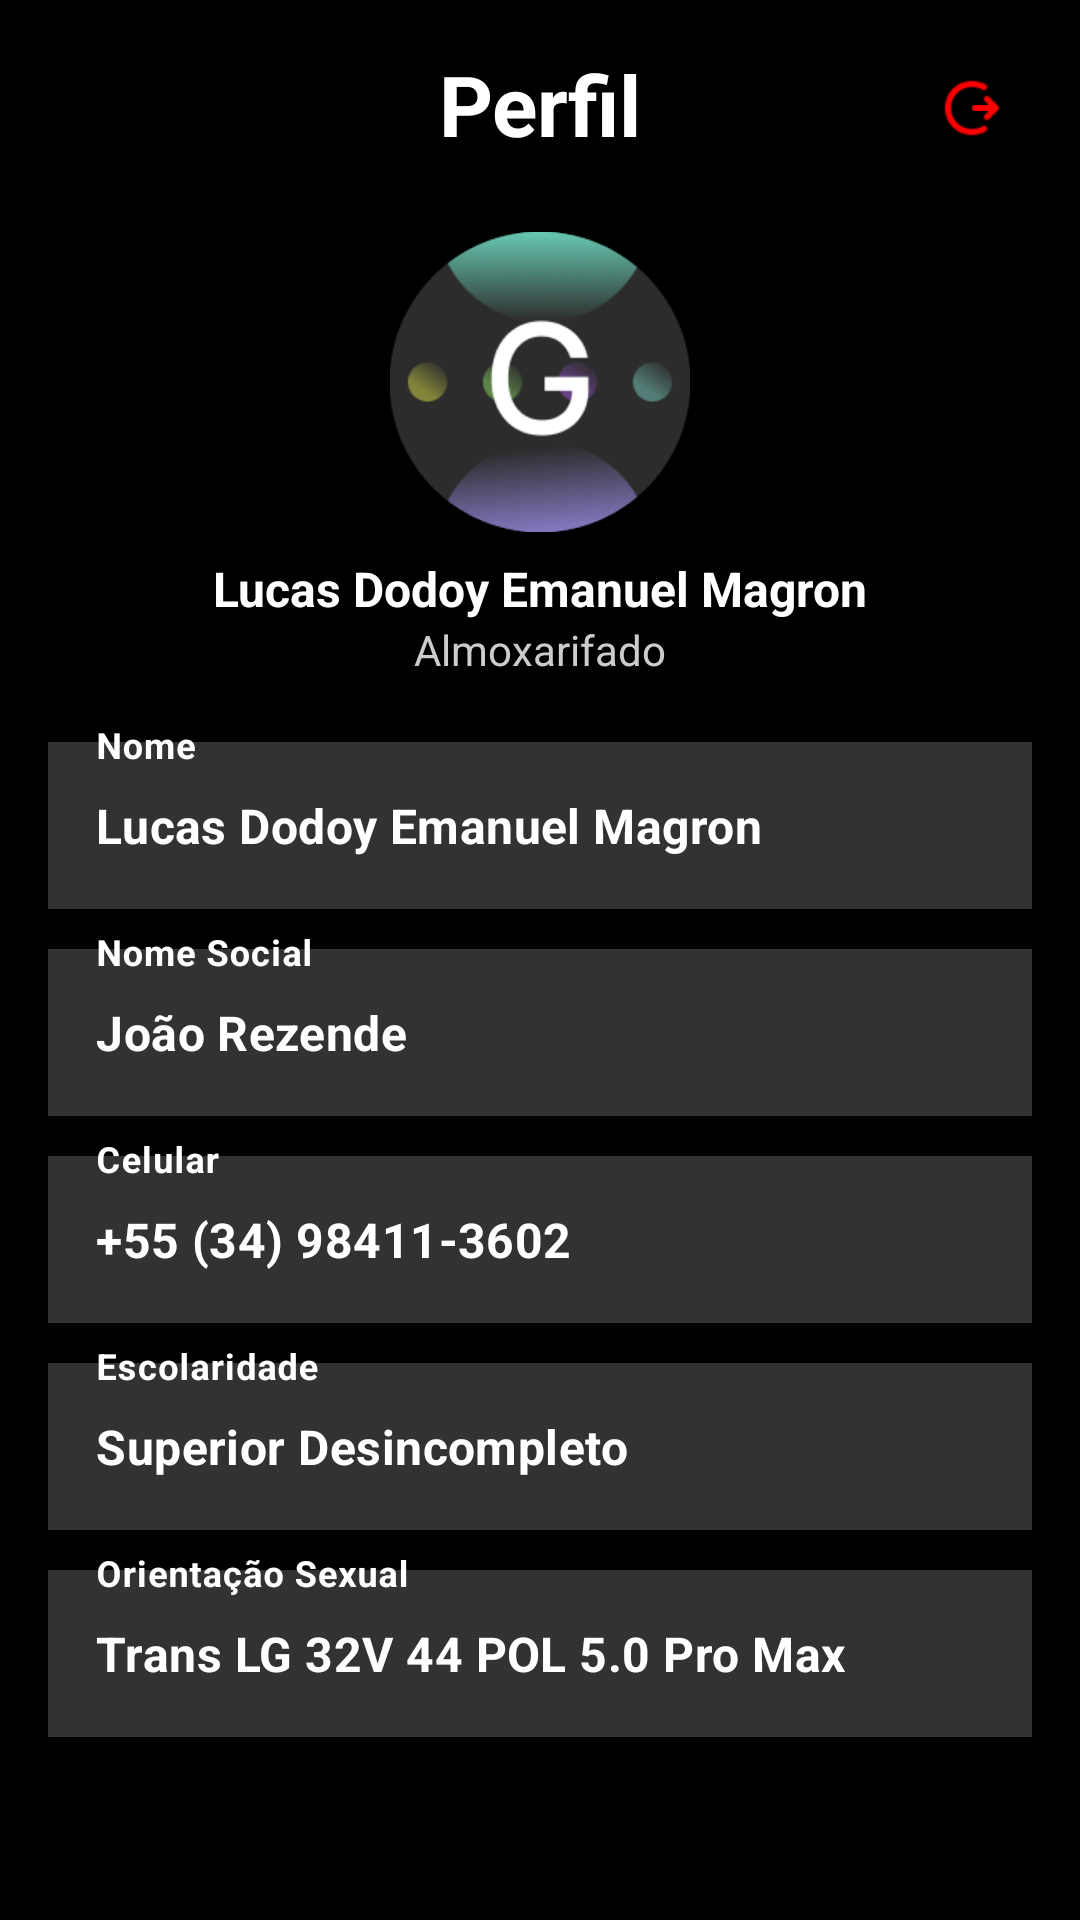

Produce the Android XML layout that renders to this screen, including the resource entries it uses.
<!-- AndroidManifest.xml: application theme Theme.UniPonto -->
<!-- res/layout/fragment_profile.xml -->
<?xml version="1.0" encoding="utf-8"?>
<ScrollView xmlns:android="http://schemas.android.com/apk/res/android"
    xmlns:app="http://schemas.android.com/apk/res-auto"
    xmlns:tools="http://schemas.android.com/tools"
    android:layout_width="match_parent"
    android:layout_height="match_parent"
    android:background="@color/black"
    android:padding="16dp">

    <androidx.constraintlayout.widget.ConstraintLayout
        android:layout_width="match_parent"
        android:layout_height="wrap_content">

        <TextView
            android:id="@+id/text_profile"
            android:layout_width="0dp"
            android:layout_height="wrap_content"
            android:text="Perfil"
            android:textAlignment="center"
            android:textColor="#FFFFFF"
            android:textSize="28sp"
            android:textStyle="bold"
            app:layout_constraintTop_toTopOf="parent"
            app:layout_constraintStart_toStartOf="parent"
            app:layout_constraintEnd_toEndOf="parent" />

        <ImageButton
            android:id="@+id/logoutButton"
            android:layout_width="24dp"
            android:layout_height="24dp"
            android:layout_marginTop="8dp"
            android:layout_marginEnd="8dp"
            android:adjustViewBounds="true"
            android:background="?attr/selectableItemBackgroundBorderless"
            android:contentDescription="Logout"
            android:scaleType="centerInside"
            android:src="@drawable/logout"
            app:layout_constraintEnd_toEndOf="parent"
            app:layout_constraintTop_toTopOf="parent"
            app:tint="#FF0000"
            tools:ignore="TouchTargetSizeCheck" />

        <ImageView
            android:id="@+id/profileImage"
            android:layout_width="100dp"
            android:layout_height="100dp"
            android:src="@drawable/gprofile"
            android:scaleType="centerCrop"
            android:layout_marginTop="24dp"
            android:background="@drawable/gprofile"
            android:contentDescription="Profile Image"
            app:layout_constraintTop_toBottomOf="@id/text_profile"
            app:layout_constraintStart_toStartOf="parent"
            app:layout_constraintEnd_toEndOf="parent" />

        <TextView
            android:id="@+id/fullNameText"
            android:layout_width="wrap_content"
            android:layout_height="wrap_content"
            android:text="Lucas Dodoy Emanuel Magron"
            android:textColor="#FFFFFF"
            android:textSize="16sp"
            android:textStyle="bold"
            app:layout_constraintTop_toBottomOf="@id/profileImage"
            app:layout_constraintStart_toStartOf="parent"
            app:layout_constraintEnd_toEndOf="parent"
            android:layout_marginTop="8dp"/>

        <TextView
            android:id="@+id/roleText"
            android:layout_width="wrap_content"
            android:layout_height="wrap_content"
            android:text="Almoxarifado"
            android:textColor="#CCCCCC"
            android:textSize="14sp"
            app:layout_constraintTop_toBottomOf="@id/fullNameText"
            app:layout_constraintStart_toStartOf="parent"
            app:layout_constraintEnd_toEndOf="parent" />

        <LinearLayout
            android:id="@+id/fieldsContainer"
            android:layout_width="0dp"
            android:layout_height="wrap_content"
            android:orientation="vertical"
            android:layout_marginTop="16dp"
            app:layout_constraintTop_toBottomOf="@id/roleText"
            app:layout_constraintStart_toStartOf="parent"
            app:layout_constraintEnd_toEndOf="parent">

            <com.google.android.material.textfield.TextInputLayout
                style="@style/Widget.MaterialComponents.TextInputLayout.OutlinedBox"
                android:layout_width="match_parent"
                android:layout_height="wrap_content"
                android:textColorHint="@color/white"
                android:hint="Nome">

                <com.google.android.material.textfield.TextInputEditText
                    android:layout_width="match_parent"
                    android:layout_height="wrap_content"
                    android:background="@color/gray"
                    android:enabled="false"
                    android:inputType="textPersonName"
                    android:text="Lucas Dodoy Emanuel Magron"
                    android:textColor="@color/white"
                    android:textStyle="bold" />
            </com.google.android.material.textfield.TextInputLayout>

            <com.google.android.material.textfield.TextInputLayout
                style="@style/Widget.MaterialComponents.TextInputLayout.OutlinedBox"
                android:layout_width="match_parent"
                android:layout_height="wrap_content"
                android:hint="Nome Social"
                android:textColorHint="@color/white"
                android:layout_marginTop="8dp">

                <com.google.android.material.textfield.TextInputEditText
                    android:layout_width="match_parent"
                    android:layout_height="wrap_content"
                    android:text="João Rezende"
                    android:background="@color/gray"
                    android:textColor="@color/white"
                    android:textStyle="bold"
                    android:enabled="false" />
            </com.google.android.material.textfield.TextInputLayout>

            <com.google.android.material.textfield.TextInputLayout
                style="@style/Widget.MaterialComponents.TextInputLayout.OutlinedBox"
                android:layout_width="match_parent"
                android:layout_height="wrap_content"
                android:hint="Celular"
                android:textColorHint="@color/white"
                android:layout_marginTop="8dp">

                <com.google.android.material.textfield.TextInputEditText
                    android:layout_width="match_parent"
                    android:layout_height="wrap_content"
                    android:text="+55 (34) 98411-3602"
                    android:background="@color/gray"
                    android:textColor="@color/white"
                    android:textStyle="bold"
                    android:enabled="false" />
            </com.google.android.material.textfield.TextInputLayout>

            <com.google.android.material.textfield.TextInputLayout
                style="@style/Widget.MaterialComponents.TextInputLayout.OutlinedBox"
                android:layout_width="match_parent"
                android:layout_height="wrap_content"
                android:hint="Escolaridade"
                android:textColorHint="@color/white"
                android:layout_marginTop="8dp">

                <com.google.android.material.textfield.TextInputEditText
                    android:layout_width="match_parent"
                    android:layout_height="wrap_content"
                    android:text="Superior Desincompleto"
                    android:background="@color/gray"
                    android:textColor="@color/white"
                    android:textStyle="bold"
                    android:enabled="false" />
            </com.google.android.material.textfield.TextInputLayout>

            <com.google.android.material.textfield.TextInputLayout
                style="@style/Widget.MaterialComponents.TextInputLayout.OutlinedBox"
                android:layout_width="match_parent"
                android:layout_height="wrap_content"
                android:hint="Orientação Sexual"
                android:textColorHint="@color/white"
                android:layout_marginTop="8dp">

                <com.google.android.material.textfield.TextInputEditText
                    android:layout_width="match_parent"
                    android:layout_height="wrap_content"
                    android:text="Trans LG 32V 44 POL 5.0 Pro Max"
                    android:background="@color/gray"
                    android:textColor="@color/white"
                    android:textStyle="bold"
                    android:enabled="false" />
            </com.google.android.material.textfield.TextInputLayout>
        </LinearLayout>
    </androidx.constraintlayout.widget.ConstraintLayout>
</ScrollView>
<!-- resources referenced by this layout -->
<resources>
  <color name="black">#FF000000</color>
  <color name="gray">#313234</color>
  <color name="white">#FFFFFFFF</color>
  <!-- drawable gprofile: png bitmap (drawable, 17650 bytes) -->
  <!-- drawable logout: png bitmap (drawable, 3028 bytes) -->
  <style name="Theme.UniPonto" parent="Theme.MaterialComponents.DayNight.NoActionBar">
          
          <item name="colorPrimary">@color/purple_500</item>
          <item name="colorPrimaryVariant">@color/purple_700</item>
          <item name="colorOnPrimary">@color/black</item>
          
          <item name="colorSecondary">@color/teal_200</item>
          <item name="colorSecondaryVariant">@color/teal_700</item>
          <item name="colorOnSecondary">@color/black</item>
          
          <item name="android:statusBarColor">?attr/colorPrimaryVariant</item>
          
      </style>
  <color name="purple_500">#FF6200EE</color>
  <color name="purple_700">#FF3700B3</color>
  <color name="teal_200">#FF03DAC5</color>
  <color name="teal_700">#FF018786</color>
</resources>
